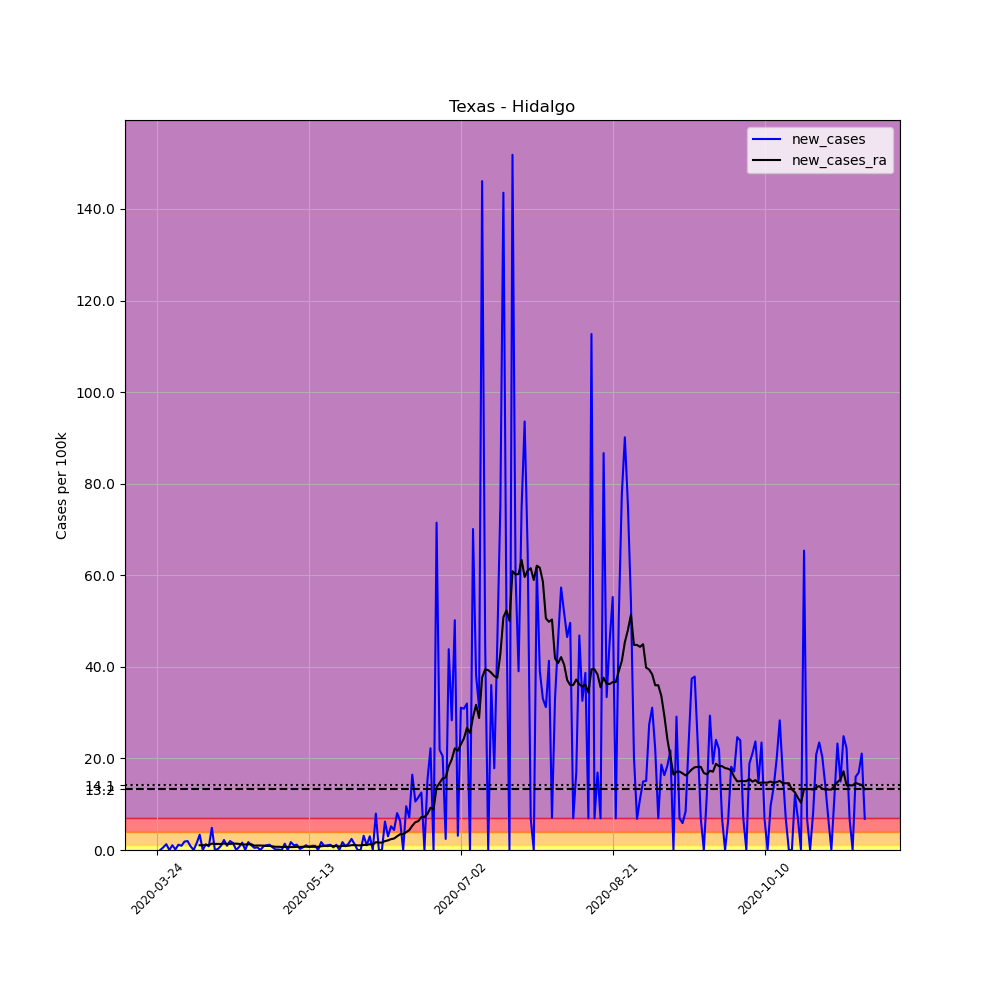

Data behind this chart, as committed beside it:
, date, county, state, fips, cases, deaths, COUNTY, STNAME, CTYNAME, POPESTIMATE2019, per_100k, new_cases, new_cases_ra
316791, 2020-03-24, Hidalgo, Texas, 48215, 2, 0, 215, Texas, Hidalgo, 868707, 0.2302, , 
316792, 2020-03-25, Hidalgo, Texas, 48215, 2, 0, 215, Texas, Hidalgo, 868707, 0.2302, 0.0, 
316793, 2020-03-26, Hidalgo, Texas, 48215, 7, 0, 215, Texas, Hidalgo, 868707, 0.8058, 0.5756, 
316794, 2020-03-27, Hidalgo, Texas, 48215, 18, 0, 215, Texas, Hidalgo, 868707, 2.072, 1.266, 
316795, 2020-03-28, Hidalgo, Texas, 48215, 18, 0, 215, Texas, Hidalgo, 868707, 2.072, 0.0, 
316796, 2020-03-29, Hidalgo, Texas, 48215, 27, 0, 215, Texas, Hidalgo, 868707, 3.108, 1.036, 
316797, 2020-03-30, Hidalgo, Texas, 48215, 28, 0, 215, Texas, Hidalgo, 868707, 3.223, 0.1151, 
316798, 2020-03-31, Hidalgo, Texas, 48215, 38, 0, 215, Texas, Hidalgo, 868707, 4.374, 1.151, 
316799, 2020-04-01, Hidalgo, Texas, 48215, 46, 0, 215, Texas, Hidalgo, 868707, 5.295, 0.9209, 
316800, 2020-04-02, Hidalgo, Texas, 48215, 62, 0, 215, Texas, Hidalgo, 868707, 7.137, 1.842, 
316801, 2020-04-03, Hidalgo, Texas, 48215, 79, 0, 215, Texas, Hidalgo, 868707, 9.094, 1.957, 
316802, 2020-04-04, Hidalgo, Texas, 48215, 86, 0, 215, Texas, Hidalgo, 868707, 9.9, 0.8058, 
316803, 2020-04-05, Hidalgo, Texas, 48215, 86, 0, 215, Texas, Hidalgo, 868707, 9.9, 0.0, 
316804, 2020-04-06, Hidalgo, Texas, 48215, 99, 0, 215, Texas, Hidalgo, 868707, 11.4, 1.496, 
316805, 2020-04-07, Hidalgo, Texas, 48215, 128, 1, 215, Texas, Hidalgo, 868707, 14.73, 3.338, 1.036
316806, 2020-04-08, Hidalgo, Texas, 48215, 128, 1, 215, Texas, Hidalgo, 868707, 14.73, 0.0, 1.036
316807, 2020-04-09, Hidalgo, Texas, 48215, 139, 1, 215, Texas, Hidalgo, 868707, 16, 1.266, 1.085
316808, 2020-04-10, Hidalgo, Texas, 48215, 146, 1, 215, Texas, Hidalgo, 868707, 16.81, 0.8058, 1.052
316809, 2020-04-11, Hidalgo, Texas, 48215, 188, 1, 215, Texas, Hidalgo, 868707, 21.64, 4.835, 1.398
316810, 2020-04-12, Hidalgo, Texas, 48215, 188, 1, 215, Texas, Hidalgo, 868707, 21.64, 0.0, 1.324
316811, 2020-04-13, Hidalgo, Texas, 48215, 190, 1, 215, Texas, Hidalgo, 868707, 21.87, 0.2302, 1.332
316812, 2020-04-14, Hidalgo, Texas, 48215, 198, 1, 215, Texas, Hidalgo, 868707, 22.79, 0.9209, 1.316
316813, 2020-04-15, Hidalgo, Texas, 48215, 217, 1, 215, Texas, Hidalgo, 868707, 24.98, 2.187, 1.406
316814, 2020-04-16, Hidalgo, Texas, 48215, 225, 3, 215, Texas, Hidalgo, 868707, 25.9, 0.9209, 1.34
316815, 2020-04-17, Hidalgo, Texas, 48215, 242, 3, 215, Texas, Hidalgo, 868707, 27.86, 1.957, 1.34
316816, 2020-04-18, Hidalgo, Texas, 48215, 255, 3, 215, Texas, Hidalgo, 868707, 29.35, 1.496, 1.39
316817, 2020-04-19, Hidalgo, Texas, 48215, 255, 3, 215, Texas, Hidalgo, 868707, 29.35, 0.0, 1.39
316818, 2020-04-20, Hidalgo, Texas, 48215, 261, 3, 215, Texas, Hidalgo, 868707, 30.04, 0.6907, 1.332
316819, 2020-04-21, Hidalgo, Texas, 48215, 275, 3, 215, Texas, Hidalgo, 868707, 31.66, 1.612, 1.209
316820, 2020-04-22, Hidalgo, Texas, 48215, 275, 3, 215, Texas, Hidalgo, 868707, 31.66, 0.0, 1.209
316821, 2020-04-23, Hidalgo, Texas, 48215, 290, 4, 215, Texas, Hidalgo, 868707, 33.38, 1.727, 1.242
316822, 2020-04-24, Hidalgo, Texas, 48215, 299, 4, 215, Texas, Hidalgo, 868707, 34.42, 1.036, 1.258
316823, 2020-04-25, Hidalgo, Texas, 48215, 303, 4, 215, Texas, Hidalgo, 868707, 34.88, 0.4605, 0.9456
316824, 2020-04-26, Hidalgo, Texas, 48215, 308, 4, 215, Texas, Hidalgo, 868707, 35.45, 0.5756, 0.9867
316825, 2020-04-27, Hidalgo, Texas, 48215, 308, 4, 215, Texas, Hidalgo, 868707, 35.45, 0.0, 0.9702
316826, 2020-04-28, Hidalgo, Texas, 48215, 315, 6, 215, Texas, Hidalgo, 868707, 36.26, 0.8058, 0.962
316827, 2020-04-29, Hidalgo, Texas, 48215, 324, 6, 215, Texas, Hidalgo, 868707, 37.3, 1.036, 0.8798
316828, 2020-04-30, Hidalgo, Texas, 48215, 334, 6, 215, Texas, Hidalgo, 868707, 38.45, 1.151, 0.8962
316829, 2020-05-01, Hidalgo, Texas, 48215, 339, 6, 215, Texas, Hidalgo, 868707, 39.02, 0.5756, 0.7976
316830, 2020-05-02, Hidalgo, Texas, 48215, 340, 6, 215, Texas, Hidalgo, 868707, 39.14, 0.1151, 0.6989
316831, 2020-05-03, Hidalgo, Texas, 48215, 341, 6, 215, Texas, Hidalgo, 868707, 39.25, 0.1151, 0.7071
316832, 2020-05-04, Hidalgo, Texas, 48215, 341, 6, 215, Texas, Hidalgo, 868707, 39.25, 0.0, 0.6578
316833, 2020-05-05, Hidalgo, Texas, 48215, 353, 7, 215, Texas, Hidalgo, 868707, 40.64, 1.381, 0.6413
316834, 2020-05-06, Hidalgo, Texas, 48215, 353, 7, 215, Texas, Hidalgo, 868707, 40.64, 0.0, 0.6413
316835, 2020-05-07, Hidalgo, Texas, 48215, 368, 7, 215, Texas, Hidalgo, 868707, 42.36, 1.727, 0.6413
316836, 2020-05-08, Hidalgo, Texas, 48215, 377, 7, 215, Texas, Hidalgo, 868707, 43.4, 1.036, 0.6413
316837, 2020-05-09, Hidalgo, Texas, 48215, 387, 8, 215, Texas, Hidalgo, 868707, 44.55, 1.151, 0.6907
316838, 2020-05-10, Hidalgo, Texas, 48215, 389, 8, 215, Texas, Hidalgo, 868707, 44.78, 0.2302, 0.666
316839, 2020-05-11, Hidalgo, Texas, 48215, 394, 8, 215, Texas, Hidalgo, 868707, 45.35, 0.5756, 0.7071
316840, 2020-05-12, Hidalgo, Texas, 48215, 403, 8, 215, Texas, Hidalgo, 868707, 46.39, 1.036, 0.7236
316841, 2020-05-13, Hidalgo, Texas, 48215, 409, 10, 215, Texas, Hidalgo, 868707, 47.08, 0.6907, 0.6989
316842, 2020-05-14, Hidalgo, Texas, 48215, 417, 10, 215, Texas, Hidalgo, 868707, 48, 0.9209, 0.6825
316843, 2020-05-15, Hidalgo, Texas, 48215, 425, 10, 215, Texas, Hidalgo, 868707, 48.92, 0.9209, 0.7071
316844, 2020-05-16, Hidalgo, Texas, 48215, 425, 10, 215, Texas, Hidalgo, 868707, 48.92, 0.0, 0.6989
316845, 2020-05-17, Hidalgo, Texas, 48215, 440, 10, 215, Texas, Hidalgo, 868707, 50.65, 1.727, 0.814
316846, 2020-05-18, Hidalgo, Texas, 48215, 448, 10, 215, Texas, Hidalgo, 868707, 51.57, 0.9209, 0.8798
316847, 2020-05-19, Hidalgo, Texas, 48215, 457, 10, 215, Texas, Hidalgo, 868707, 52.61, 1.036, 0.8551
316848, 2020-05-20, Hidalgo, Texas, 48215, 467, 10, 215, Texas, Hidalgo, 868707, 53.76, 1.151, 0.9374
316849, 2020-05-21, Hidalgo, Texas, 48215, 472, 10, 215, Texas, Hidalgo, 868707, 54.33, 0.5756, 0.8551
316850, 2020-05-22, Hidalgo, Texas, 48215, 482, 10, 215, Texas, Hidalgo, 868707, 55.48, 1.151, 0.8634
... 174 more rows
